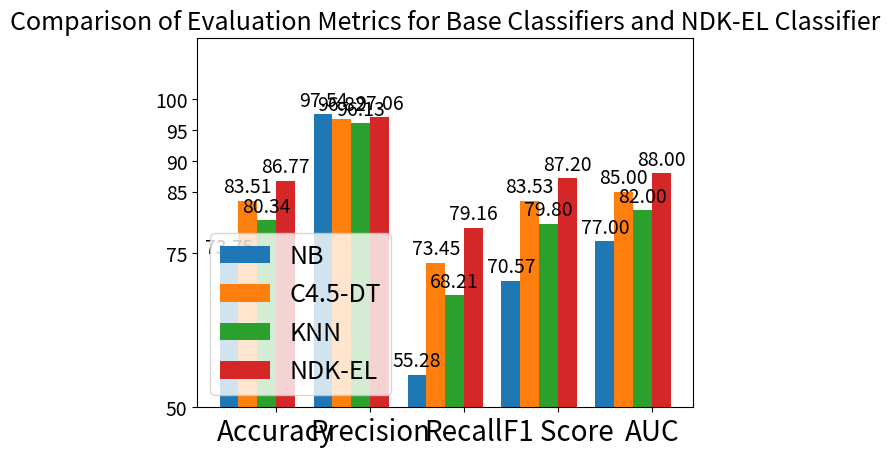

Generate this figure with matplotlib:
import numpy as np
import matplotlib.pyplot as plt

# 模型名称
models = ['NB', 'C4.5-DT', 'KNN', 'NDK-EL']

# 模型指标和对应的值
indicators = ['Accuracy', 'Precision', 'Recall', 'F1 Score', 'AUC']
nb_values = [73.75, 97.54, 55.28, 70.57, 77]
c45_values = [83.51, 96.82, 73.45, 83.53, 85]
knn_values = [80.34, 96.13, 68.21, 79.80, 82]
ndk_values = [86.77, 97.06, 79.16, 87.20, 88]

# 将模型指标值组合为一个数组
values = np.array([nb_values, c45_values, knn_values, ndk_values])

# 设置每个条形的宽度
width = 0.2

# 计算每个条形的位置
pos = [-2.5*width, -1.5*width, -0.5*width, 0.5*width]

# 绘制每个模型的条形图
fig, ax = plt.subplots()
for i, model in enumerate(models):
    bars = ax.bar(np.arange(len(indicators))+pos[i], values[i,:], width, label=model)
    for bar in bars:
        height = bar.get_height()
        ax.text(bar.get_x() + bar.get_width() / 2., height+0.5, '%.2f' % height, ha='center', va='bottom', fontsize=14)

# 添加图例和设置图形标题
ax.legend(fontsize=18)
ax.set_title('Comparison of Evaluation Metrics for Base Classifiers and NDK-EL Classifier', fontsize=18)

# 设置X轴标签和刻度
ax.set_xticks(np.arange(len(indicators)))
ax.set_xticklabels(indicators, fontsize=20)

# 设置Y轴刻度和范围
ax.set_ylim([50, 110])
ax.set_yticks([50, 75, 85, 90, 95, 100])
ax.tick_params(axis='y', labelsize=14)

# 设置画布大小和分辨率
plt.figure(dpi=200, figsize=(6.2, 3))

# 显示图形
plt.tight_layout()
plt.show()